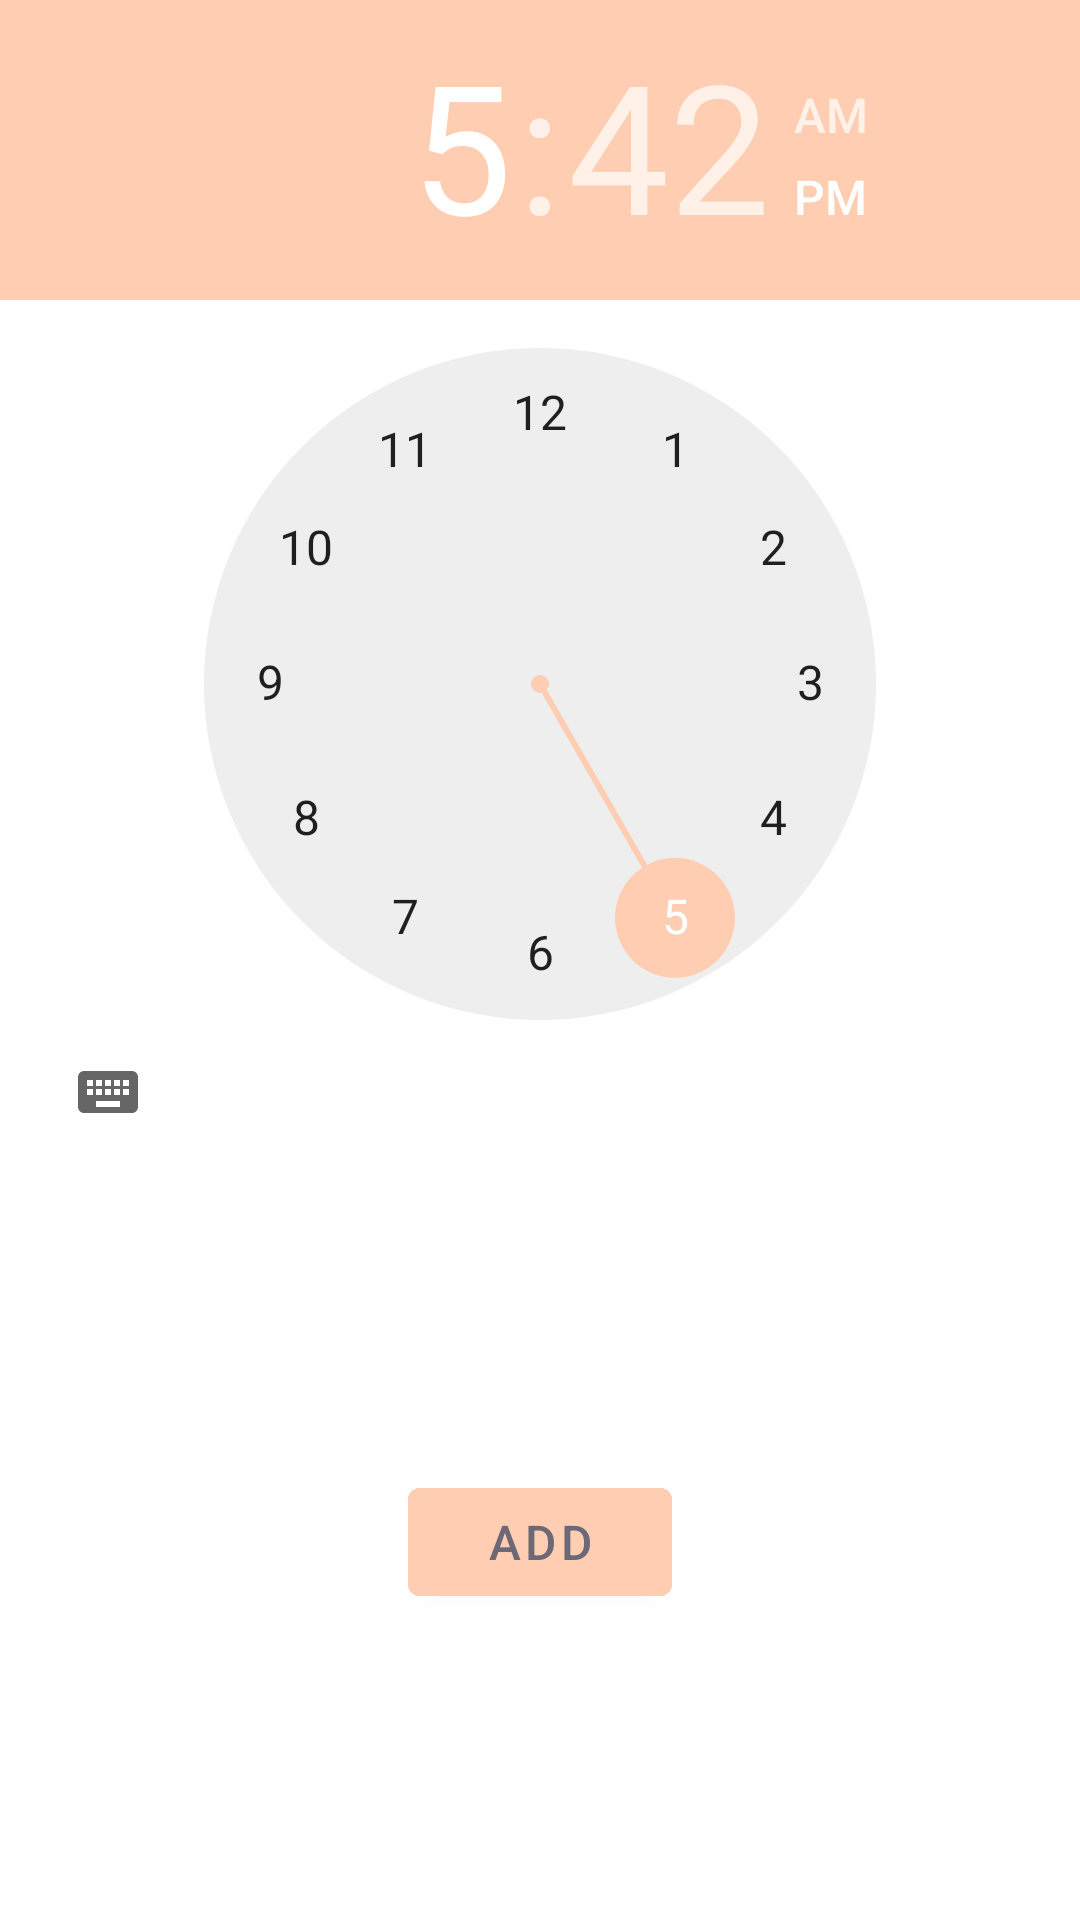

The Android layout XML behind this screen, and the referenced resources:
<!-- AndroidManifest.xml: application theme Theme.HueLightAlarm -->
<!-- res/layout/fragment_addalarm_popup.xml -->
<?xml version="1.0" encoding="utf-8"?>

<androidx.constraintlayout.widget.ConstraintLayout xmlns:android="http://schemas.android.com/apk/res/android"
    android:layout_width="match_parent"
    android:layout_height="match_parent"
    android:background="@color/white"
    xmlns:app="http://schemas.android.com/apk/res-auto">

    <TimePicker
        android:theme="@style/TimePickerTheme"
        android:id="@+id/TimePicker_AddAlarmTimePicker"
        android:layout_width="wrap_content"
        android:layout_height="wrap_content"
        app:layout_constraintStart_toStartOf="parent"
        app:layout_constraintTop_toTopOf="parent"
        android:timePickerMode="clock"
        android:foregroundTint="@color/Melon"/>

    <com.google.android.material.button.MaterialButton
        android:backgroundTint="@color/Apricot"
        android:id="@+id/Button_AddAlarm"
        android:layout_width="wrap_content"
        android:layout_height="wrap_content"
        app:layout_constraintStart_toStartOf="parent"
        app:layout_constraintTop_toBottomOf="@id/TimePicker_AddAlarmTimePicker"
        app:layout_constraintBottom_toBottomOf="parent"
        app:layout_constraintEnd_toEndOf="parent"
        android:layout_margin="@dimen/fab_margin"
        android:text="@string/add"
        android:textSize="16sp" />


</androidx.constraintlayout.widget.ConstraintLayout>
<!-- resources referenced by this layout -->
<resources>
  <color name="Apricot">#FFCDB2</color>
  <color name="Melon">#FFC1AA</color>
  <color name="white">#FFFFFFFF</color>
  <string name="add">Add</string>
  <style name="TimePickerTheme" parent="Theme.AppCompat.Light.Dialog">
          <item name="colorPrimary">@color/Apricot</item>
          <item name="colorPrimaryDark">@color/Apricot</item>
          <item name="colorAccent">@color/Apricot</item>
      </style>
  <style name="Theme.HueLightAlarm" parent="Theme.MaterialComponents.DayNight.DarkActionBar">
          
          <item name="colorPrimary">@color/Melon</item>
          <item name="colorPrimaryVariant">@color/Melon</item>
          <item name="colorOnPrimary">@color/Old_Lavender</item>
          
          <item name="colorSecondary">@color/Old_Lavender</item>
          <item name="colorSecondaryVariant">@color/Apricot</item>
          <item name="colorOnSecondary">@color/black</item>
          
          <item name="android:statusBarColor" tools:targetApi="l">?attr/colorPrimaryVariant</item>
          
          <item name="backgroundTint">@color/Melon</item>
      </style>
  <color name="Old_Lavender">#6D6875</color>
  <color name="black">#FF000000</color>
</resources>
